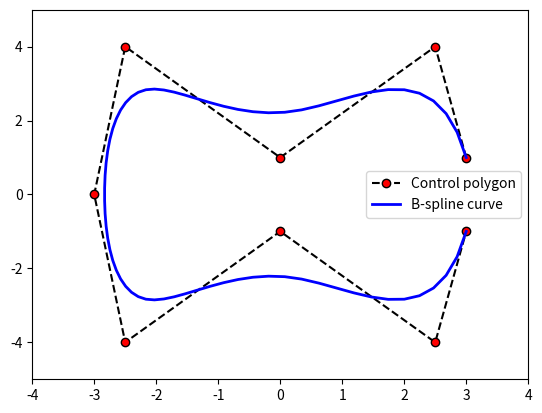

The matplotlib source for this figure:
import numpy as np
from scipy import interpolate

import matplotlib.pyplot as plt


ctr =np.array( [(3 , 1), (2.5, 4), (0, 1), (-2.5, 4),
                (-3, 0), (-2.5, -4), (0, -1), (2.5, -4), (3, -1),])
x=ctr[:,0]
y=ctr[:,1]

# uncomment both lines for a closed curve
#x=np.append(x,[x[0]])  
#y=np.append(y,[y[0]])

l=len(x)  

t=np.linspace(0,1,l-2,endpoint=True)
t=np.append([0,0,0],t)
t=np.append(t,[1,1,1])

tck=[t,[x,y],3]
u3=np.linspace(0,1,(max(l*2,70)),endpoint=True)
out = interpolate.splev(u3,tck)

plt.plot(x,y,'k--',label='Control polygon',marker='o',markerfacecolor='red')
#plt.plot(x,y,'ro',label='Control points only')
plt.plot(out[0],out[1],'b',linewidth=2.0,label='B-spline curve')
plt.legend(loc='best')
plt.axis([min(x)-1, max(x)+1, min(y)-1, max(y)+1])
plt.show()